Run: headless pygame with SDL's dummy video driver; simulated clock (each Clock.tick advances the game by its frame time, no real sleeping); random seed 0; keys injected as events and as key.get_pressed() state; mouse plan: one left click at the window centre at the start of phase 2, then a move to the lower-right quarter at the start of phase 3.
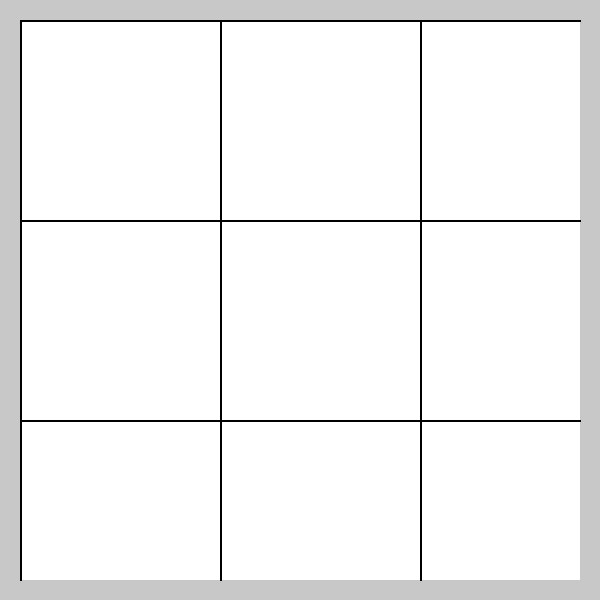
Frame 1 of 4 · flips 1–60 · no input
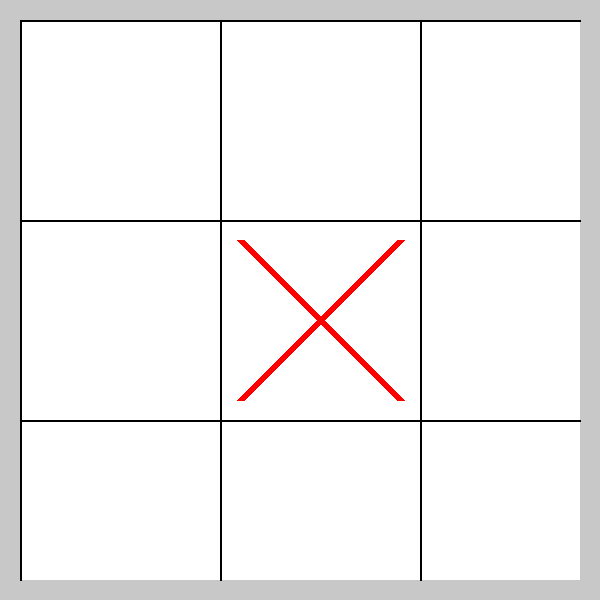
Frame 2 of 4 · flips 61–180 · clicked the window centre · tapped SPACE, RETURN · held RIGHT (→), D
Frame 3 of 4 · flips 181–300 · moved the mouse to the lower-right quarter · held DOWN (↓), S · screen unchanged from frame 2, image omitted
Frame 4 of 4 · flips 301–420 · held LEFT (←), A, UP (↑), W · screen unchanged from frame 3, image omitted

The pygame program that drew these frames:

import pygame
import sys

def initialize_board():
    return [[' ' for _ in range(3)] for _ in range(3)]

def draw_board():
    screen.fill(GREY)
    pygame.draw.rect(screen, WHITE, (PADDING, PADDING, WIDTH - 2 * PADDING, HEIGHT - 2 * PADDING))
    for row in range(BOARD_ROWS):
        pygame.draw.line(screen, BLACK, (PADDING, PADDING + row * SQUARE_SIZE), (WIDTH - PADDING, PADDING + row * SQUARE_SIZE), 2)
    for col in range(BOARD_COLS):
        pygame.draw.line(screen, BLACK, (PADDING + col * SQUARE_SIZE, PADDING), (PADDING + col * SQUARE_SIZE, HEIGHT - PADDING), 2)

def draw_figures():
    for row in range(BOARD_ROWS):
        for col in range(BOARD_COLS):
            if board[row][col] == 'X':
                pygame.draw.line(screen, RED, (PADDING + col * SQUARE_SIZE + 20, PADDING + row * SQUARE_SIZE + 20), (PADDING + (col + 1) * SQUARE_SIZE - 20, PADDING + (row + 1) * SQUARE_SIZE - 20), 8)
                pygame.draw.line(screen, RED, (PADDING + col * SQUARE_SIZE + 20, PADDING + (row + 1) * SQUARE_SIZE - 20), (PADDING + (col + 1) * SQUARE_SIZE - 20, PADDING + row * SQUARE_SIZE + 20), 8)
            elif board[row][col] == 'O':
                pygame.draw.circle(screen, BLUE, (PADDING + col * SQUARE_SIZE + SQUARE_SIZE // 2, PADDING + row * SQUARE_SIZE + SQUARE_SIZE // 2), SQUARE_SIZE // 3, 8)

def mark_square(row, col, player):
    if 0 <= row < 3 and 0 <= col < 3 and board[row][col] == ' ':
        board[row][col] = 'X' if player == 1 else 'O'
        return True
    return False

def check_winner():
    # Check rows
    for row in range(BOARD_ROWS):
        if board[row][0] == board[row][1] == board[row][2] != ' ':
            draw_winning_line(row, 'horizontal')
            return True

    # Check columns
    for col in range(BOARD_COLS):
        if board[0][col] == board[1][col] == board[2][col] != ' ':
            draw_winning_line(col, 'vertical')
            return True

    # Check diagonals
    if board[0][0] == board[1][1] == board[2][2] != ' ':
        draw_winning_line(0, 'main_diagonal')
        return True
    if board[0][2] == board[1][1] == board[2][0] != ' ':
        draw_winning_line(0, 'anti_diagonal')
        return True

    return False

def draw_winning_line(index, direction):
    if direction == 'horizontal':
        pygame.draw.line(screen, GREEN, (PADDING, PADDING + index * SQUARE_SIZE + SQUARE_SIZE // 2), (WIDTH - PADDING, PADDING + index * SQUARE_SIZE + SQUARE_SIZE // 2), 4)
    elif direction == 'vertical':
        pygame.draw.line(screen, GREEN, (PADDING + index * SQUARE_SIZE + SQUARE_SIZE // 2, PADDING), (PADDING + index * SQUARE_SIZE + SQUARE_SIZE // 2, HEIGHT - PADDING), 4)
    elif direction == 'main_diagonal':
        pygame.draw.line(screen, GREEN, (PADDING + 20, PADDING + 20), (WIDTH - PADDING - 20, HEIGHT - PADDING - 20), 4)
    elif direction == 'anti_diagonal':
        pygame.draw.line(screen, GREEN, (WIDTH - PADDING - 20, PADDING + 20), (PADDING + 20, HEIGHT - PADDING - 20), 4)

# Initialize Pygame
pygame.init()

# Constants
WIDTH, HEIGHT = 600, 600
BOARD_ROWS, BOARD_COLS = 3, 3
SQUARE_SIZE = WIDTH // BOARD_COLS
PADDING = 20

# Colors
WHITE = (255, 255, 255)
BLACK = (0, 0, 0)
RED = (255, 0, 0)
BLUE = (0, 0, 255)
GREEN = (0, 255, 0)
GREY = (200, 200, 200)

# Initialize the board
board = initialize_board()
player_turn = 1

# Create the display
screen = pygame.display.set_mode((WIDTH, HEIGHT))
pygame.display.set_caption('Tic Tac Toe')
draw_board()

# Main loop
running = True
game_over = False
while running:
    for event in pygame.event.get():
        if event.type == pygame.QUIT:
            running = False
        if event.type == pygame.MOUSEBUTTONDOWN and not game_over:
            mouseX = event.pos[0] - PADDING
            mouseY = event.pos[1] - PADDING
            clicked_row = mouseY // SQUARE_SIZE
            clicked_col = mouseX // SQUARE_SIZE

            if mark_square(clicked_row, clicked_col, player_turn):
                if check_winner():
                    game_over = True
                else:
                    player_turn = 3 - player_turn
                draw_figures()

    pygame.display.flip()
    pygame.time.delay(50)

pygame.quit()
sys.exit()
